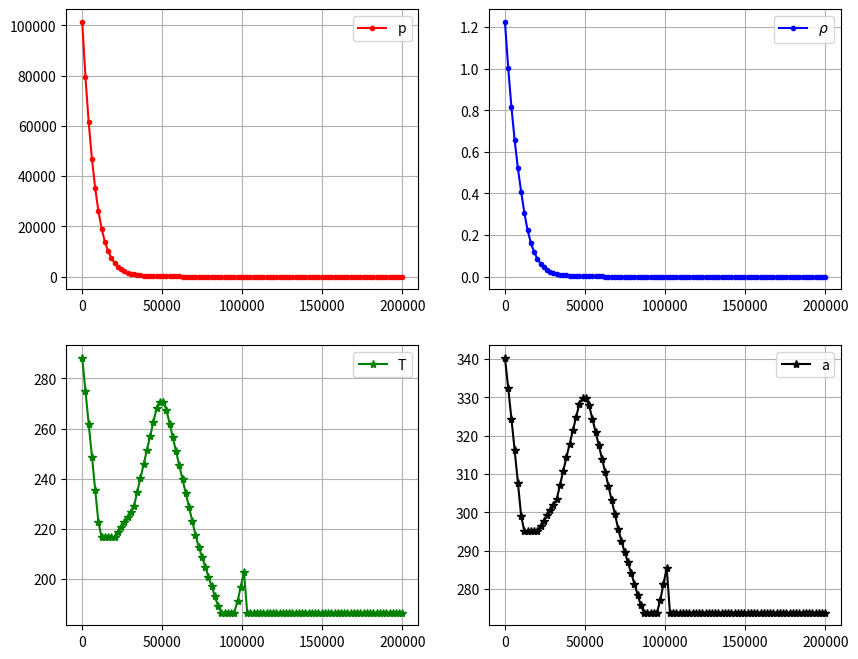

Recreate this plot in Python.
import numpy as np
import matplotlib.pyplot as plt

# геометрические высоты, м
H_tab = np.array([-2000, 0, 11019, 20063, 32162, 47350, 51412, 71802, 86152, 95411, 104128, 120000, 140000, 160000, 200000,250000])
# геопотенциальные высоты, м
Hg_tab = np.array([-2000, 0, 11000, 20000, 32000, 47000, 51000, 71000, 85000, 94000, 102450, 117777, 140000, 160000, 200000, 250000])

# температурные градиенты, К/м
beta_tab = 1e-3 * np.array([-6.5, -6.5, 0, 1, 2.8, 0, -2.8, -2, 0, 3, 11, 11.259, (6.8 / 10), (3.97 / 10), (1.75 / 10), (0.57 / 10)])

# температуры, К
T_tab = np.array([301.15, 288.15, 216.65, 216.65, 228.65, 270.65, 270.65, 214.65, 186.65, 186.525, 211.752, 334.417, 559.6, 695.6, 854.4, 941.9])

# давления, Па
p_tab = np.array([127774, 101325, 22632, 5474.87, 868.014, 110.906, 66.9384, 3.95639, 0.35, 0.07, 0.0143661, 0.00266618, 0.000826375, 0.000303620, 0.0000853025, 0.0000247564])



def pressure(h):
    a, b, c, d = (-4.66327058e-11, 1.64892202e-05, -1.72987157e+00, 5.04367594e+04)     # All
    a, b, c, d = (-4.48341384e-09,  3.77384224e-04, -1.05079889e+01,  9.91625699e+04)   # :20
    # a, b, c, d = (-4.74859848e-10, 8.64404044e-05, -4.77222136e+00, 7.68979966e+04)     # :50
    return a * h**3 + b * h**2 + c * h + d

def air_density(h):
    a, b, c, d = (-3.85008277e-14,  3.60207951e-09, -1.13411053e-04,  1.22108259e+00)  # :20
    # a, b, c, d = (-4.74859848e-10, 8.64404044e-05, -4.77222136e+00, 7.68979966e+04)     # :50
    return a * h ** 3 + b * h ** 2 + c * h + d


def air_temperature(h):
    return T0 - 0.0065 * h



def atm440181(H):
    """
    :param H: высота над уровнем Земли
    :return: (давление, плотность, температура, скорость звука)
    """
    assert H is not None, "Given H is None"

    R = 287.05287 # газовая постоянная
    R1 = 8314.32 # и еще одна
    g = 9.80665 # среднее ускорение свободного падения
    mu_0 = 28.964420 # молярная масса воздуха на уровне моря

    H_g = H * 6356767 / ( H + 6356767 ) # пересчет высоты в геопотенциальную по среднему радиусу Земли
    p, T = 0., 0.

    if H < 0:
        p = p_tab[0]
        rho = p_tab[0] * mu_0 / (R1 * T_tab[0])
        T = T_tab[0]
        a = 20.046796 * np.sqrt(T)
        return p, rho, T, a


    if H >= H_tab[-1]:
        T = 186.65
        p = 0
        ro = 0
        a = 273

        return p, ro, T, a
    else:
        for i in range(len(H_tab)):
            if H >= H_tab[i] and H < H_tab[i+1]:
                T = T_tab[i] + beta_tab[i] * (H_g - Hg_tab[i])
                if H_g > 100000:
                    T = 186.65

                if beta_tab[i] == 0:
                    p = p_tab[i] * np.exp( -g * (H_g - Hg_tab[i]) / (R * T))
                else:
                    p = p_tab[i] * ( ( 1 + beta_tab[i]*( H_g - Hg_tab[i] )/T_tab[i] )**( -g /(R*beta_tab[i]) ) )
                break

        ro = p * mu_0 / (R1 * T)
        a = 20.046796*np.sqrt(T)
        return p, ro, T, a


p0, ro0, T0, a0 = atm440181(0)




if __name__ == "__main__":
    print(atm440181(-10))
    Nt = 100
    hmax = 200.e3
    heights = np.linspace(0, hmax, Nt)
    p = np.zeros(Nt)
    ro = np.zeros(Nt)
    T = np.zeros(Nt)
    a = np.zeros(Nt)
    for i, h in enumerate(heights):
        p[i], ro[i], T[i], a[i] = atm440181(h)

    fig, axes = plt.subplots(nrows=2, ncols=2, figsize=(10,8))
    axes[0][0].plot(heights, p, 'r.-', label='p')
    axes[0][1].plot(heights, ro, 'b.-', label='$\\rho$')
    axes[1][0].plot(heights, T, 'g*-', label='T')
    axes[1][1].plot(heights, a, 'k*-', label='a')
    for row in axes:
        for ax in row:
            ax.legend()
            ax.grid()

    plt.show()
